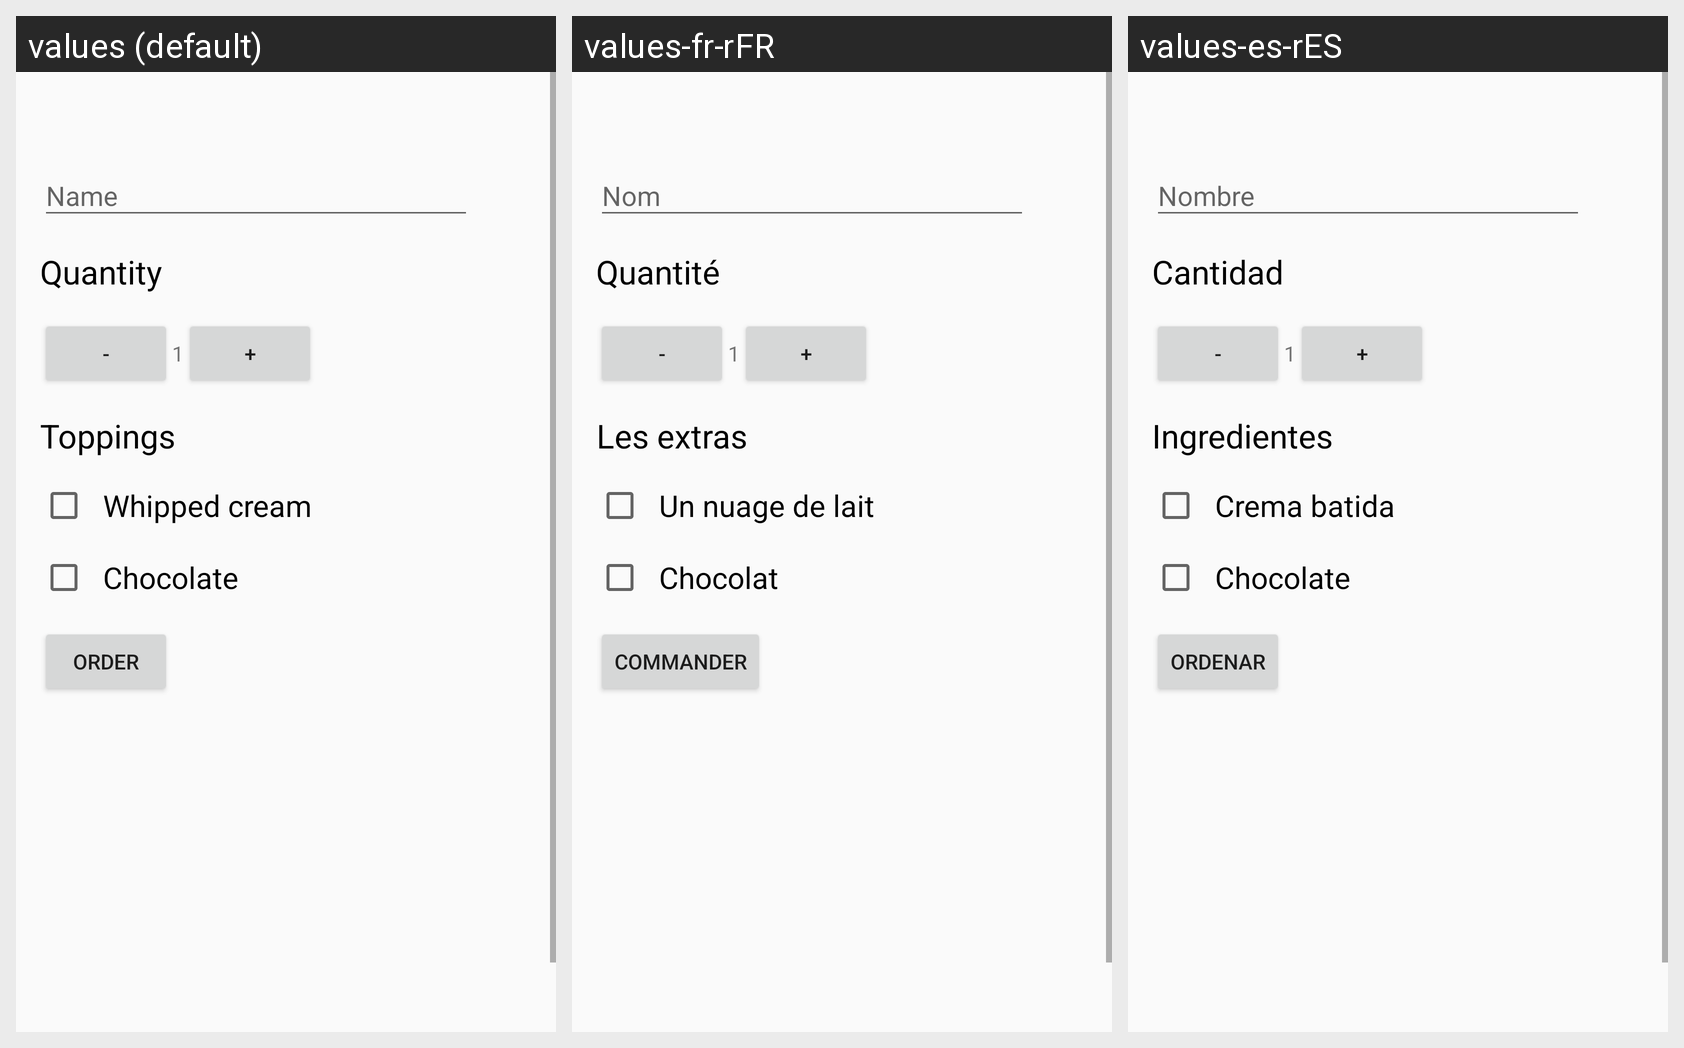

Locale-by-locale string values for the Android screen shown in this grid:
Android screen res/layout/activity_main.xml rendered under 3 locales, left to right: values (default), values-fr-rFR, values-es-rES. Device: Nexus 5 (rendered at 1080×1920; each locale shown at half size, 540×960, under a caption strip naming it); theme AppTheme.
Strings drawn on this screen, with the default value and each locale's value (text and hints the layout hard-codes, and strings that could not be matched under every locale, appear in the picture but are not listed):

quantity_tv
  values: Quantity
  values-fr-rFR: Quantité
  values-es-rES: Cantidad

toppings_tv
  values: Toppings
  values-fr-rFR: Les extras
  values-es-rES: Ingredientes

whipped_cream_cb
  values: Whipped cream
  values-fr-rFR: Un nuage de lait
  values-es-rES: Crema batida

chocolate_cb
  values: Chocolate
  values-fr-rFR: Chocolat
  values-es-rES: Chocolate

order_btn
  values: Order
  values-fr-rFR: Commander
  values-es-rES: Ordenar
